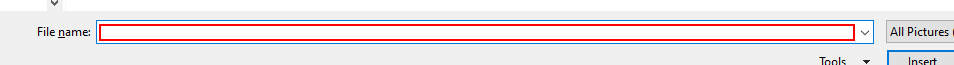
Task: A collection of UiPath tools for Excel automation
Workflow: EXCEL_AddImageToExcelSheet

Step 1: type [in_imageFilePath] into 'File name' in window 'Insert Picture' (excel.exe)

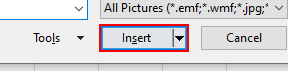
Step 2: click on 'Insert' in window 'Insert Picture' (excel.exe)

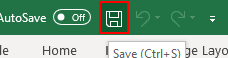
Step 3: click on the element 'Save' in window 'Book1.xlsx - Excel' (excel.exe)
